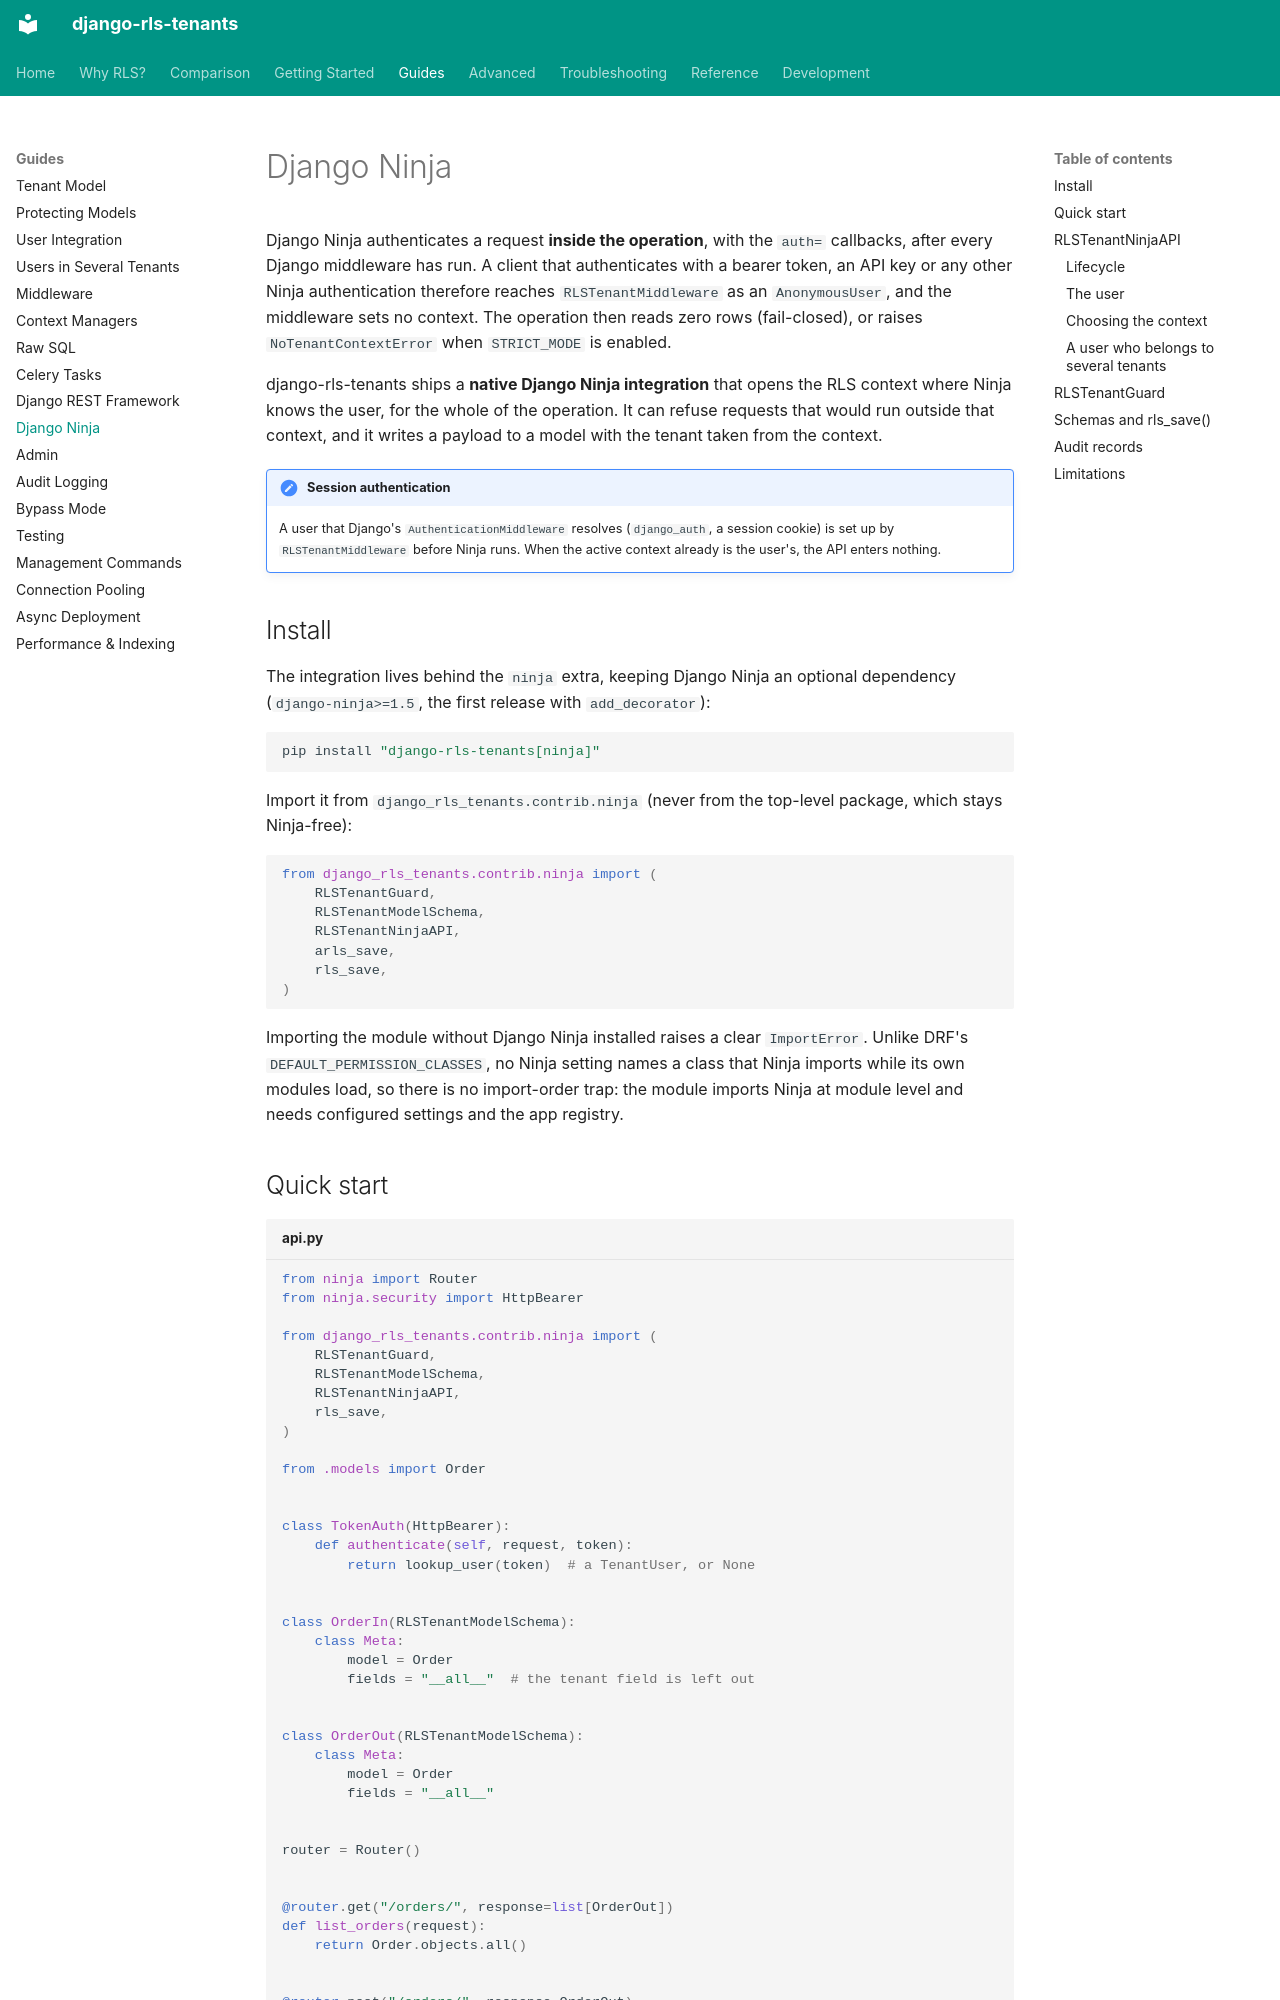

repository: dvoraj75/django-rls-tenants · page: guides/ninja/index.html · generator: mkdocs

# Django Ninja

Django Ninja authenticates a request **inside the operation**, with the `auth=`
callbacks, after every Django middleware has run. A client that authenticates with a
bearer token, an API key or any other Ninja authentication therefore reaches
`RLSTenantMiddleware` as an `AnonymousUser`, and the middleware sets no context. The
operation then reads zero rows (fail-closed), or raises `NoTenantContextError` when
`STRICT_MODE` is enabled.

django-rls-tenants ships a **native Django Ninja integration** that opens the RLS
context where Ninja knows the user, for the whole of the operation. It can refuse
requests that would run outside that context, and it writes a payload to a model with
the tenant taken from the context.

!!! note "Session authentication"
    A user that Django's `AuthenticationMiddleware` resolves (`django_auth`, a session
    cookie) is set up by `RLSTenantMiddleware` before Ninja runs. When the active
    context already is the user's, the API enters nothing.

## Install

The integration lives behind the `ninja` extra, keeping Django Ninja an optional
dependency (`django-ninja>=1.5`, the first release with `add_decorator`):

```bash
pip install "django-rls-tenants[ninja]"
```

Import it from `django_rls_tenants.contrib.ninja` (never from the top-level package,
which stays Ninja-free):

```python
from django_rls_tenants.contrib.ninja import (
    RLSTenantGuard,
    RLSTenantModelSchema,
    RLSTenantNinjaAPI,
    arls_save,
    rls_save,
)
```

Importing the module without Django Ninja installed raises a clear `ImportError`.
Unlike DRF's `DEFAULT_PERMISSION_CLASSES`, no Ninja setting names a class that Ninja
imports while its own modules load, so there is no import-order trap: the module
imports Ninja at module level and needs configured settings and the app registry.

## Quick start

```python title="api.py"
from ninja import Router
from ninja.security import HttpBearer

from django_rls_tenants.contrib.ninja import (
    RLSTenantGuard,
    RLSTenantModelSchema,
    RLSTenantNinjaAPI,
    rls_save,
)

from .models import Order


class TokenAuth(HttpBearer):
    def authenticate(self, request, token):
        return lookup_user(token)  # a TenantUser, or None


class OrderIn(RLSTenantModelSchema):
    class Meta:
        model = Order
        fields = "__all__"  # the tenant field is left out


class OrderOut(RLSTenantModelSchema):
    class Meta:
        model = Order
        fields = "__all__"


router = Router()


@router.get("/orders/", response=list[OrderOut])
def list_orders(request):
    return Order.objects.all()


@router.post("/orders/", response=OrderOut)
def create_order(request, payload: OrderIn):
    return rls_save(request, Order(), payload)


api = RLSTenantNinjaAPI(auth=TokenAuth(), rls_guard=RLSTenantGuard())
api.add_router("/", router)
```

## `RLSTenantNinjaAPI`

A `NinjaAPI` subclass; use it instead of `NinjaAPI`. It takes `rls_guard=` (see
[`RLSTenantGuard`](#rlstenantguard)) besides the `NinjaAPI` arguments.
